Run: headless pygame with SDL's dummy video driver; simulated clock (each Clock.tick advances the game by its frame time, no real sleeping); random seed 0; keys injected as events and as key.get_pressed() state; no mouse input.
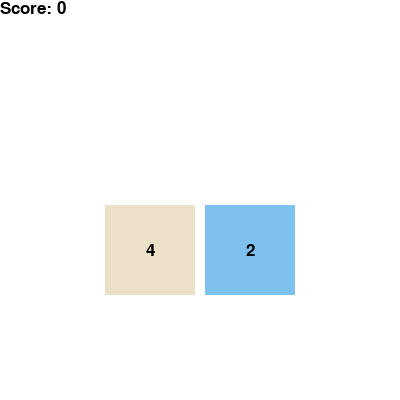
Frame 1 of 4 · flips 1–60 · no input
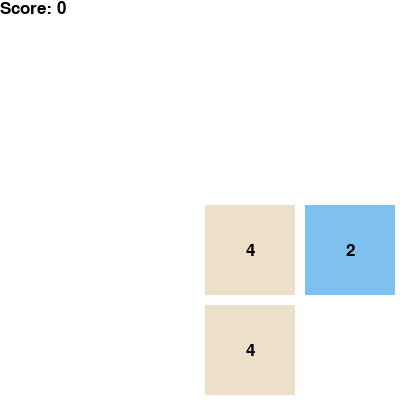
Frame 2 of 4 · flips 61–180 · tapped SPACE, RETURN · held RIGHT (→), D
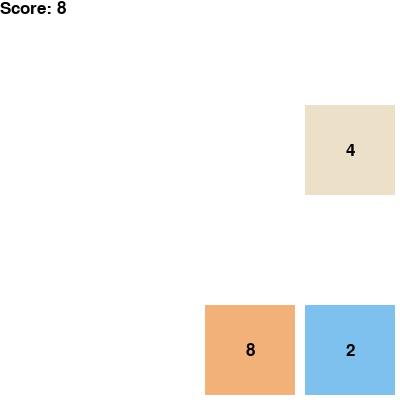
Frame 3 of 4 · flips 181–300 · held DOWN (↓), S
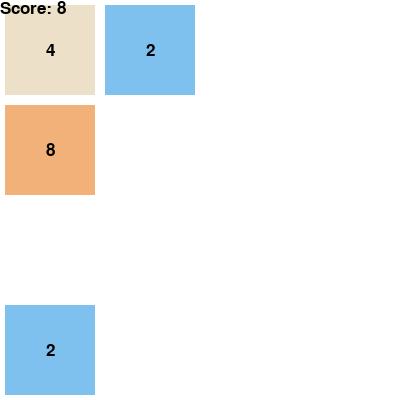
Frame 4 of 4 · flips 301–420 · held LEFT (←), A, UP (↑), W

The pygame program that drew these frames:

from __future__ import annotations
from copy import deepcopy

from random import choice
from typing import (
    Callable,
    Dict,
    Final,
    List,
    Optional,
    Tuple,
)

import pygame

ColourType = Tuple[int, int, int]

# Define some colors
BLACK: Final[ColourType] = (0, 0, 0)
TILE_SIZE: Final[int] = 100
BOARD_SIZE: Final[Tuple[int, int]] = (4, 4)
PADDING_BETWEEN_TILES: Final[int] = int(TILE_SIZE/20)
SCREEN_DIMENSIONS: Final[Tuple[int, int]] = (int(TILE_SIZE*BOARD_SIZE[0]), int(TILE_SIZE*BOARD_SIZE[1]))
UNKNOWN_COLOUR: Final[pygame.Color] = pygame.Color("#FFFF00")
BASE_COLOUR: Final[pygame.Color] = pygame.Color("#FFFFFF")
COLOURS: Final[Dict[int, pygame.Color]] = {
    2:    pygame.Color("#7ec0ee"),
    4:    pygame.Color("#EDE0C8"),
    8:    pygame.Color("#F2B179"),
    16:   pygame.Color("#F59563"),
    32:   pygame.Color("#F67C60"),
    64:   pygame.Color("#F65E3B"),
    128:  pygame.Color("#EDCF73"),
    256:  pygame.Color("#EDCC62"),
    512:  pygame.Color("#EDC850"),
    1024: pygame.Color("#EDC53F"),
    2048: pygame.Color("#EDC22D"),
}

global score
score: int = 0


class Tile:
    def __init__(
        self,
        value: Optional[int],
        x: int,
        y: int,
        size: int,
    ) -> None:
        self.value = value
        self.x = x
        self.y = y
        self._size = size

    @property
    def _rect_info(self) -> Tuple[int, int, int, int]:
        return (
            self.pos[0],
            self.pos[1],
            self._size,
            self._size,
        )

    @property
    def _inner_rect_info(self) -> Tuple[int, int, int, int]:
        return (
            self.pos[0]+PADDING_BETWEEN_TILES,
            self.pos[1]+PADDING_BETWEEN_TILES,
            self._size-PADDING_BETWEEN_TILES*2,
            self._size-PADDING_BETWEEN_TILES*2,
        )

    @property
    def colour(self) -> pygame.Color:
        if self.value == 0 or self.value is None:
            return BASE_COLOUR
        return COLOURS.get(self.value, BASE_COLOUR)

    @property
    def pos(self) -> Tuple[int, int]:
        return (self.x*self._size, self.y*self._size)

    @property
    def center_pos(self) -> Tuple[int, int]:
        return (
            int(self.pos[0] + (self._size/2)),
            int(self.pos[1] + (self._size/2)),
        )

    def draw(self, screen: pygame.Surface, font: pygame.font.Font) -> None:
        pygame.draw.rect(
            screen,
            BASE_COLOUR,
            self._rect_info,
        )
        pygame.draw.rect(
            screen,
            self.colour,
            self._inner_rect_info,
        )
        if self.value is not None:
            text = font.render(str(self.value), True, BLACK)
            text_rect = text.get_rect(center=self.center_pos)
            screen.blit(text, text_rect)
            pygame.display.update()


Board = List[List[Tile]]


def check_boards_are_same(old_board: Board, new_board: Board) -> bool:
    for y in range(len(old_board)):
        for x in range(len(old_board[y])):
            if old_board[y][x].value != new_board[y][x].value:
                return False
    return True


def create_board(
    starting_board: bool = False,
    fixed_start: Optional[List[List[int]]] = None,
) -> Board:
    if starting_board and fixed_start is not None:
        raise ValueError("Cannot have `starting_board` and `fixed_start` enabled.")
    board = [
        [
            Tile(
                value=(
                    None if fixed_start is None
                    else (
                        None if fixed_start[y][x] == 0
                        else fixed_start[y][x]
                    )
                ),
                x=x,
                y=y,
                size=TILE_SIZE,
            ) for x in range(BOARD_SIZE[0])]
        for y in range(BOARD_SIZE[1])
    ]

    if starting_board:
        for _ in range(max([2, int(min(BOARD_SIZE[0], BOARD_SIZE[1])/2)])):
            x = choice(range(len(board[0])))-1
            y = choice(range(len(board)))-1
            board[y][x].value = choice([2, 4])

    return board

def move_up(board: Board, merges: bool = False) -> Board:
    global score
    for y in range(len(board)):
        if y == len(board)-1:
            continue
        for x in range(len(board[y])):
            tile_value = board[y][x].value
            tile_below_value = board[y+1][x].value
            if (
                tile_value is None
                and tile_below_value is not None
            ):
                board[y][x].value = tile_below_value
                board[y+1][x].value = None
            elif (
                tile_value == tile_below_value
                and tile_value is not None
                and merges
            ):
                board[y][x].value = tile_value * 2
                score += tile_value * 2
                board[y+1][x].value = None
    return board


def move_down(board: Board, merges: bool = False) -> Board:
    global score
    for y in range(len(board)):
        if y == 0:
            continue
        for x in range(len(board[y])):
            tile_value = board[y][x].value
            tile_below_value = board[y-1][x].value
            if (
                tile_value is None
                and tile_below_value is not None
            ):
                board[y][x].value = tile_below_value
                board[y-1][x].value = None
            elif (
                tile_value == tile_below_value
                and tile_value is not None
                and merges
            ):
                board[y][x].value = tile_value * 2
                score += tile_value * 2
                board[y-1][x].value = None
    return board


def move_left(board: Board, merges: bool = False) -> Board:
    global score
    for y in range(len(board)):
        for x in range(len(board[y])):
            if x == len(board[y])-1:
                continue
            tile_value = board[y][x].value
            tile_below_value = board[y][x+1].value
            if (
                tile_value is None
                and tile_below_value is not None
            ):
                board[y][x].value = tile_below_value
                board[y][x+1].value = None
            elif (
                tile_value == tile_below_value
                and tile_value is not None
                and merges
            ):
                board[y][x].value = tile_value * 2
                score += tile_value * 2
                board[y][x+1].value = None
    return board


def move_right(board: Board, merges: bool = False) -> Board:
    global score
    for y in range(len(board)):
        for x in range(len(board[y])):
            if x == 0:
                continue
            tile_value = board[y][x].value
            tile_below_value = board[y][x-1].value
            if (
                tile_value is None
                and tile_below_value is not None
            ):
                board[y][x].value = tile_below_value
                board[y][x-1].value = None
            elif (
                tile_value == tile_below_value
                and tile_value is not None
                and merges
            ):
                board[y][x].value = tile_value * 2
                score += tile_value * 2
                board[y][x-1].value = None
    return board


def print_board(board: Board) -> None:
    for y in range(len(board)):
        print("\t".join([str(tile.value or "0") for tile in board[y]]))
    print("=========================")


def complete_move(board: Board, move_func: Callable[..., Board]) -> Tuple[Board, bool]:
    new_board = deepcopy(board)

    for _ in range(max(BOARD_SIZE[0], BOARD_SIZE[1])**2):
        new_board = move_func(new_board)
    new_board = move_func(new_board, merges=True)
    for _ in range(max(BOARD_SIZE[0], BOARD_SIZE[1])**2):
        new_board = move_func(new_board)

    boards_are_same = check_boards_are_same(board, new_board)
    if not boards_are_same:
        board = new_board

    return board, not boards_are_same


def check_more_moves_possible(board: Board) -> bool:
    move_functions = [move_up, move_down, move_left, move_right]
    for move_func in move_functions:
        new_board = deepcopy(board)
        moved_board = move_func(new_board, merges=True)
        move_changed_board = not check_boards_are_same(board, moved_board)
        if move_changed_board:
            return True
    return False


def draw_loose_screen(screen: pygame.Surface, font: pygame.font.Font) -> None:
    global score
    surface = pygame.Surface(SCREEN_DIMENSIONS)
    surface.set_alpha(128)
    surface.fill(BLACK)
    screen.blit(surface, (0,0))
    text = font.render(f"You lost :(  |  Score: {score}", True, BLACK)
    text_rect = text.get_rect(center=(
        SCREEN_DIMENSIONS[0] / 2,
        SCREEN_DIMENSIONS[1] / 2,
    ))
    screen.blit(text, text_rect)
    pygame.display.update()

def main() -> None:
    pygame.init()
    FONT: Final[pygame.font.Font] = pygame.font.SysFont('Arial', 25)
    board = create_board(starting_board=True)

    screen = pygame.display.set_mode(SCREEN_DIMENSIONS)

    pygame.display.set_caption("2048")

    done = False
    clock = pygame.time.Clock()

    for row in board:
        for tile in row:
            tile.draw(screen, FONT)

    text = FONT.render(f"Score: {score}", True, BLACK)
    text_rect = text.get_rect()
    screen.blit(text, text_rect)

    # print_board(board)

    while not done:
        moved = False
        for event in pygame.event.get():
            match event.type:
                case pygame.QUIT:
                    done = True
                case pygame.KEYDOWN:
                    match event.key:
                        case pygame.K_UP:
                            board, moved = complete_move(board, move_up)
                        case pygame.K_DOWN:
                            board, moved = complete_move(board, move_down)
                        case pygame.K_LEFT:
                            board, moved = complete_move(board, move_left)
                        case pygame.K_RIGHT:
                             board, moved = complete_move(board, move_right)
                        case _:
                            pass
                case _:
                    pass

        if moved:
            # Find all open positions
            open_positions: List[Tuple[int, int]] = []
            for y in range(len(board)):
                for x in range(len(board[y])):
                    if board[y][x].value is None:
                        open_positions.append((x, y))

            # Add a new tile, if possible.
            if len(open_positions) != 0:
                new_tile_position = choice(open_positions)
                x, y = new_tile_position
                board[y][x].value = choice([2, 4])

            for row in board:
                for tile in row:
                    tile.draw(screen, FONT)

            more_moves_possible = check_more_moves_possible(board)
            if not more_moves_possible:
                draw_loose_screen(screen, FONT)

            else:
                text = FONT.render(f"Score: {score}", True, BLACK)
                text_rect = text.get_rect()
                screen.blit(text, text_rect)

        clock.tick(30)
        pygame.display.flip()
    pygame.quit()


if __name__ == "__main__":
    main()
